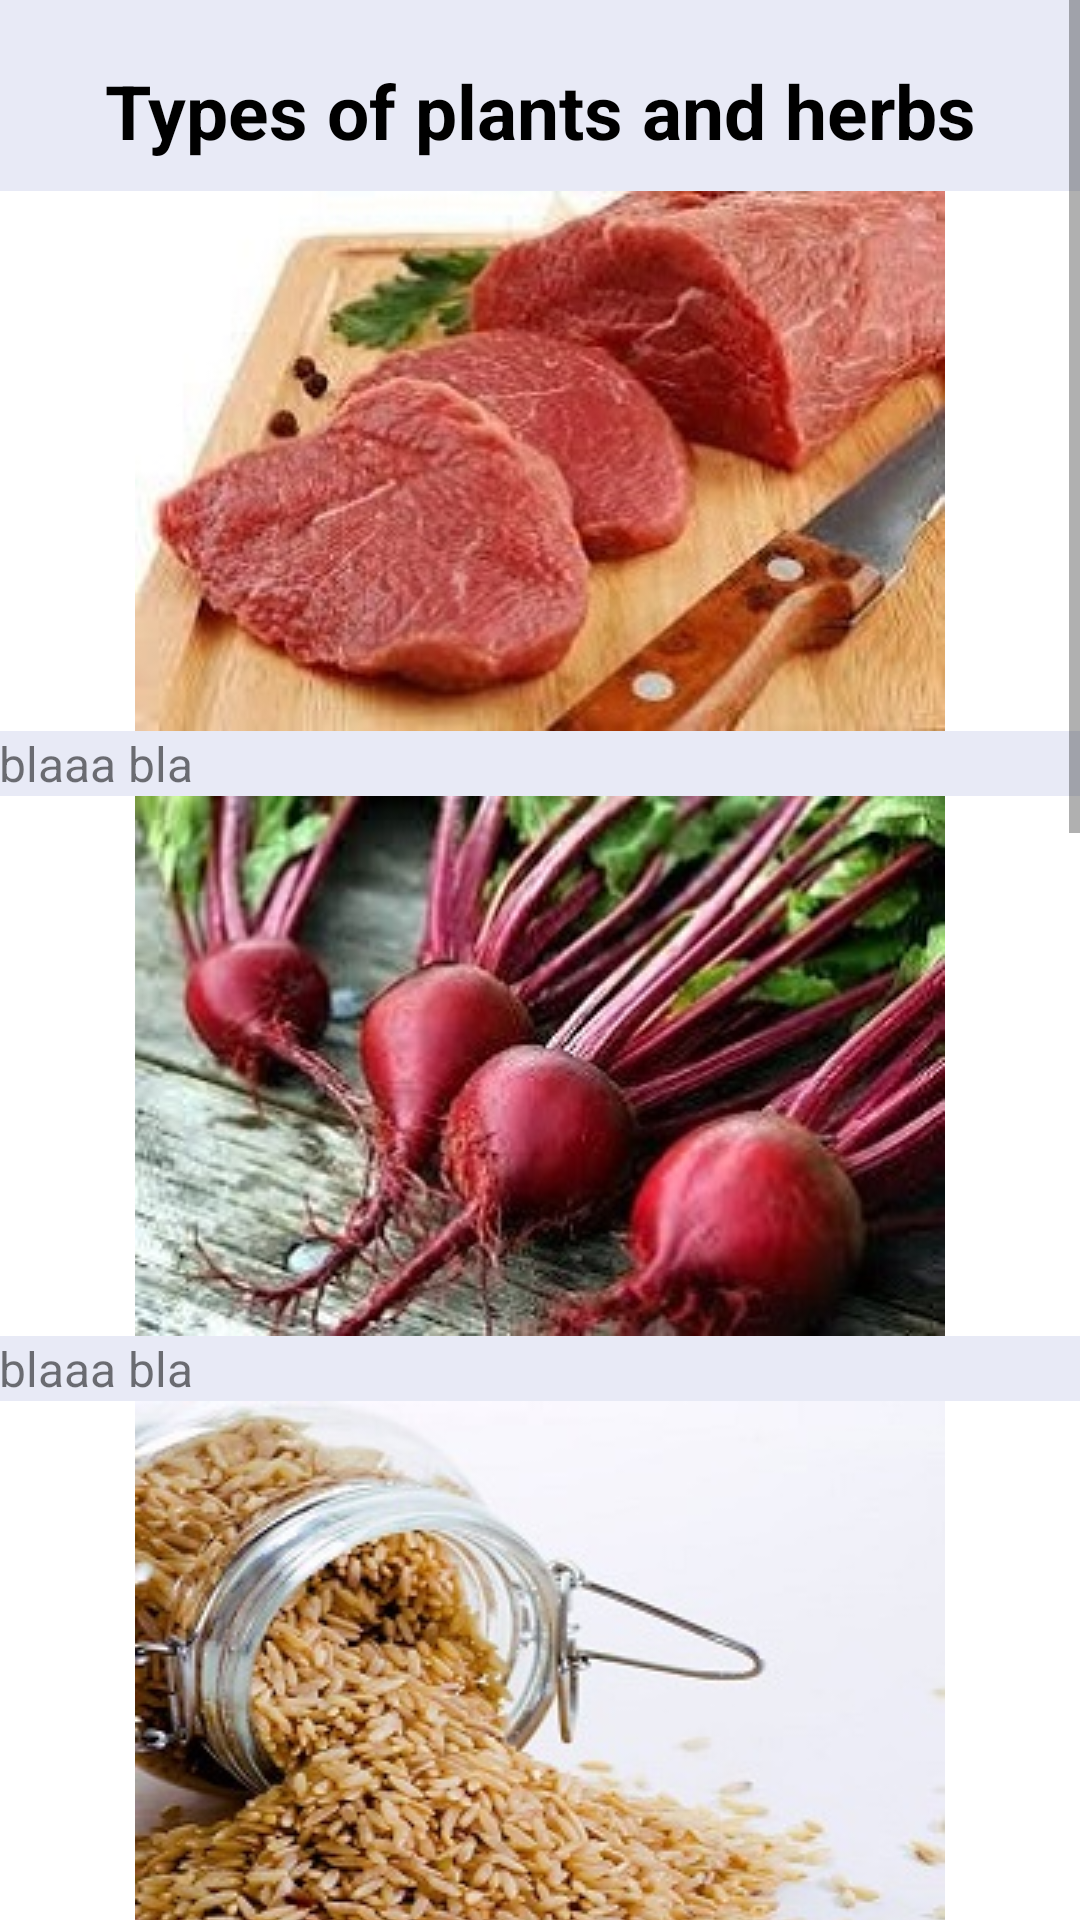

Produce the Android XML layout that renders to this screen, including the resource entries it uses.
<!-- AndroidManifest.xml: application theme AppTheme -->
<!-- res/layout/types.xml -->
<?xml version="1.0" encoding="utf-8"?>
<LinearLayout
    xmlns:android="http://schemas.android.com/apk/res/android"
    xmlns:tools="http://schemas.android.com/tools"
    android:orientation="vertical"
    android:layout_width="match_parent"
    android:layout_height="match_parent"
    android:paddingBottom="@dimen/activity_vertical_margin"
    android:paddingLeft="@dimen/activity_horizontal_margin"
    android:paddingRight="@dimen/activity_horizontal_margin"
    android:paddingTop="@dimen/activity_vertical_margin"
    tools:context="com.app.mobile.rimbaherbaperlis.types"
    android:weightSum="1"
    android:background="@color/colorBackground">

    <ScrollView
        android:layout_width="match_parent"
        android:layout_height="match_parent">

        <LinearLayout
            android:layout_width="match_parent"
            android:layout_height="wrap_content"
            android:orientation="vertical" >

            <TextView
                android:text="@string/content3"
                android:textColor="@color/colorBlack"
                android:paddingTop="20dp"
                android:paddingBottom="10dp"
                android:textSize="25sp"
                android:textStyle="bold"
                android:layout_width="match_parent"
                android:layout_height="wrap_content"
                android:textAlignment="center"/>

            <ImageView
                android:layout_width="match_parent"
                android:layout_height="0dp"
                android:id="@+id/beef"
                android:src="@drawable/beef"
                android:background="@color/colorWhite"
                android:layout_weight="1" />

            <TextView
                android:layout_width="wrap_content"
                android:layout_height="wrap_content"
                android:layout_margin="@dimen/text_margin"
                android:text="@string/content3.2.1"
                android:textSize="16sp" />

            <ImageView
                android:layout_width="match_parent"
                android:layout_height="0dp"
                android:id="@+id/beets"
                android:src="@drawable/beets"
                android:background="@color/colorWhite"
                android:layout_weight="1" />

            <TextView
                android:layout_width="wrap_content"
                android:layout_height="wrap_content"
                android:layout_margin="@dimen/text_margin"
                android:text="@string/content3.2.2"
                android:textSize="16sp" />

            <ImageView
                android:layout_width="match_parent"
                android:layout_height="0dp"
                android:id="@+id/brown_rice"
                android:src="@drawable/brown_rice"
                android:background="@color/colorWhite"
                android:layout_weight="1" />

            <TextView
                android:layout_width="wrap_content"
                android:layout_height="wrap_content"
                android:layout_margin="@dimen/text_margin"
                android:text="@string/content3.2.3"
                android:textSize="16sp" />

            <ImageView
                android:layout_width="match_parent"
                android:layout_height="0dp"
                android:id="@+id/oranges"
                android:src="@drawable/wonka_pixy_stix"
                android:background="@color/colorWhite"
                android:layout_weight="1" />

            <TextView
                android:layout_width="wrap_content"
                android:layout_height="wrap_content"
                android:layout_margin="@dimen/text_margin"
                android:text="@string/content3.2.4"
                android:textSize="16sp" />

            <ImageView
                android:layout_width="match_parent"
                android:layout_height="0dp"
                android:id="@+id/cantaloupe"
                android:src="@drawable/cantaloupe"
                android:background="@color/colorWhite"
                android:layout_weight="1" />

            <TextView
                android:layout_width="wrap_content"
                android:layout_height="wrap_content"
                android:layout_margin="@dimen/text_margin"
                android:text="@string/content3.2.5"
                android:textSize="16sp" />

            <ImageView
                android:layout_width="match_parent"
                android:layout_height="0dp"
                android:id="@+id/cottage_cheese"
                android:src="@drawable/cottage_cheese"
                android:background="@color/colorWhite"
                android:layout_weight="1" />

            <TextView
                android:layout_width="wrap_content"
                android:layout_height="wrap_content"
                android:layout_margin="@dimen/text_margin"
                android:text="@string/content3.2.6"
                android:textSize="16sp" />

            <ImageView
                android:layout_width="match_parent"
                android:layout_height="0dp"
                android:id="@+id/eggs"
                android:src="@drawable/eggs"
                android:background="@color/colorWhite"
                android:layout_weight="1" />

            <TextView
                android:layout_width="wrap_content"
                android:layout_height="wrap_content"
                android:layout_margin="@dimen/text_margin"
                android:text="@string/content3.2.7"
                android:textSize="16sp" />

        </LinearLayout>
    </ScrollView>

</LinearLayout>
<!-- resources referenced by this layout -->
<resources>
  <color name="colorBackground">#E8EAF6</color>
  <color name="colorBlack">#000000</color>
  <color name="colorWhite">#FFFFFF</color>
  <!-- drawable beef: jpg bitmap (drawable, 24529 bytes) -->
  <!-- drawable beets: jpg bitmap (drawable, 29875 bytes) -->
  <!-- drawable brown_rice: jpg bitmap (drawable, 26652 bytes) -->
  <!-- drawable cantaloupe: jpg bitmap (drawable, 15591 bytes) -->
  <!-- drawable cottage_cheese: jpg bitmap (drawable, 22045 bytes) -->
  <!-- drawable eggs: jpg bitmap (drawable, 16251 bytes) -->
  <!-- drawable wonka_pixy_stix: jpg bitmap (drawable, 16065 bytes) -->
  <string name="content3">Types of plants and herbs</string>
  <string name="content3.2.1">blaaa bla</string>
  <string name="content3.2.2">blaaa bla</string>
  <string name="content3.2.3">blaaa bla</string>
  <string name="content3.2.4">blaaa bla</string>
  <string name="content3.2.5">blaaa bla</string>
  <string name="content3.2.6">blaaa bla</string>
  <string name="content3.2.7">blaaa bla</string>
  <style name="AppTheme" parent="Theme.AppCompat.Light.DarkActionBar">
          
          <item name="colorPrimary">@color/colorPrimary</item>
          <item name="colorPrimaryDark">@color/colorPrimaryDark</item>
          <item name="colorAccent">@color/colorAccent</item>
      </style>
  <color name="colorPrimary">#00897B</color>
  <color name="colorPrimaryDark">#004D40</color>
  <color name="colorAccent">#C51162</color>
</resources>
